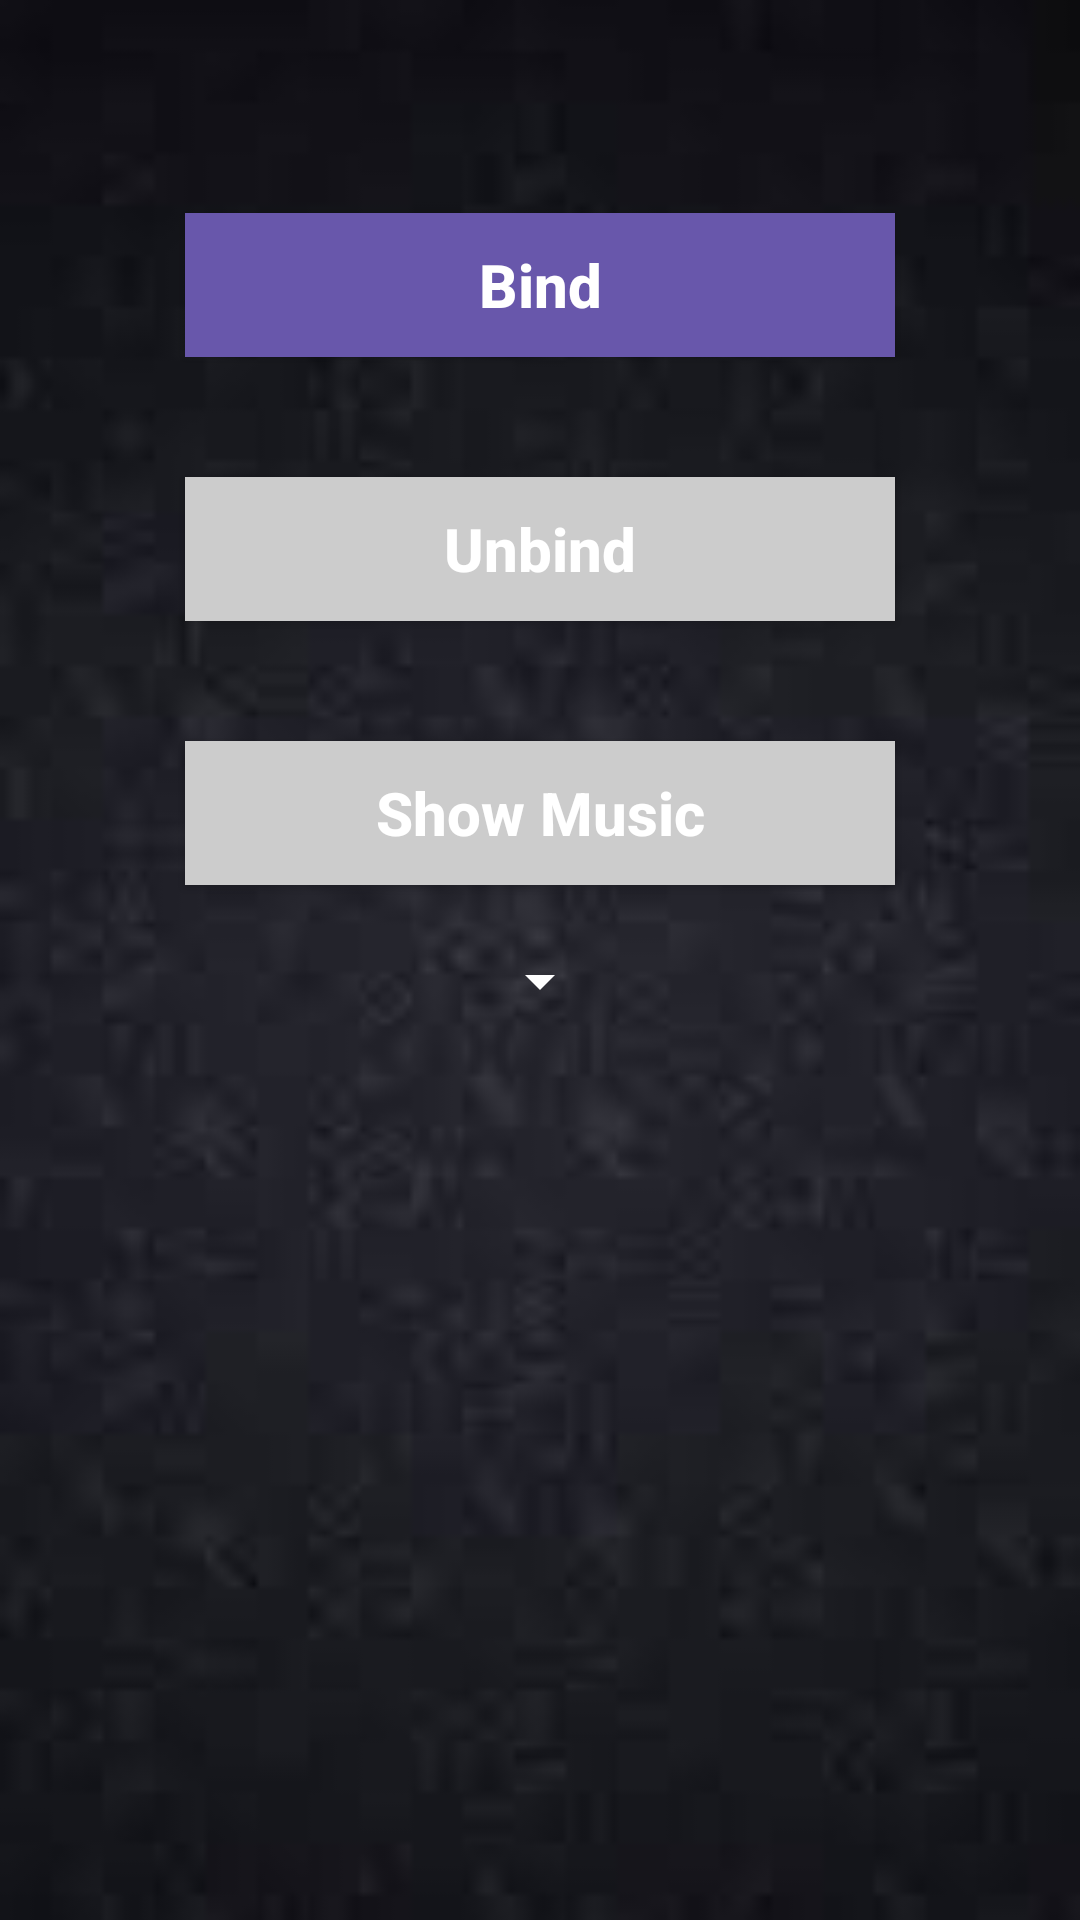

Android layout source for this screen:
<!-- AndroidManifest.xml: application theme Theme.MusicClient -->
<!-- res/layout/activity_main.xml -->
<?xml version="1.0" encoding="utf-8"?>
<LinearLayout xmlns:android="http://schemas.android.com/apk/res/android"
    xmlns:tools="http://schemas.android.com/tools"
    android:layout_width="match_parent"
    android:layout_height="match_parent"
    android:background="@drawable/background"
    android:gravity="center"
    android:orientation="vertical"
    tools:context=".MainActivity">

    <Button
        android:id="@+id/bind"
        android:layout_width="wrap_content"
        android:layout_height="wrap_content"
        android:layout_margin="20dp"
        android:background="@color/buttonEnable"
        android:clickable="true"
        android:ems="10"
        android:text="Bind"
        android:textAllCaps="false"
        android:textColor="@color/white"
        android:textSize="20dp"
        android:textStyle="bold" />

    <Button
        android:id="@+id/unbind"
        android:layout_width="wrap_content"
        android:layout_height="wrap_content"
        android:layout_margin="20dp"
        android:background="@color/buttonDisable"
        android:clickable="false"
        android:ems="10"
        android:text="Unbind"
        android:textAllCaps="false"
        android:textColor="@color/white"
        android:textSize="20dp"
        android:textStyle="bold" />

    <Button
        android:id="@+id/allMusic"
        android:layout_width="wrap_content"
        android:layout_height="wrap_content"
        android:layout_margin="20dp"
        android:background="@color/buttonDisable"
        android:clickable="false"
        android:ems="10"
        android:text="Show Music"
        android:textAllCaps="false"
        android:textColor="@color/white"
        android:textSize="20dp"
        android:textStyle="bold" />

    <Spinner
        android:id="@+id/planets_spinner"
        android:layout_width="wrap_content"
        android:layout_height="wrap_content"
        android:backgroundTint="@color/white"
        android:contentDescription="Song List"
        android:outlineAmbientShadowColor="@color/white"/>

    <RelativeLayout
        android:layout_width="match_parent"
        android:layout_height="wrap_content"
        android:layout_margin="50dp">

        <ImageView
            android:id="@+id/singleImageView"
            android:layout_width="100dp"
            android:layout_height="100dp"
            android:padding="2dp" />

        <TextView
            android:id="@+id/singleTitle"
            android:layout_width="wrap_content"
            android:layout_height="wrap_content"
            android:layout_toEndOf="@+id/singleImageView"
            android:layout_marginTop="20dp"
            android:textColor="@color/white"
            android:textSize="20sp"
            android:textStyle="bold" />

        <TextView
            android:id="@+id/singleArtist"
            android:layout_width="wrap_content"
            android:layout_height="wrap_content"
            android:layout_below="@+id/singleTitle"
            android:layout_toEndOf="@+id/singleImageView"
            android:textColor="@color/white"
            android:textSize="20sp"
            android:textStyle="italic" />
    </RelativeLayout>
    <ImageView
        android:id="@+id/playPause"
        android:layout_width="50dp"
        android:layout_height="50dp"
        android:src="@drawable/pause_music"
        android:visibility="invisible"/>


</LinearLayout>
<!-- resources referenced by this layout -->
<resources>
  <color name="buttonDisable">#cccccc</color>
  <color name="buttonEnable">#6857AB</color>
  <color name="white">#FFFFFFFF</color>
  <!-- drawable background: jpg bitmap (drawable, 1818 bytes) -->
  <!-- drawable pause_music (drawable-anydpi) -->
  <vector xmlns:android="http://schemas.android.com/apk/res/android"
      android:width="24dp"
      android:height="24dp"
      android:viewportWidth="24"
      android:viewportHeight="24"
      android:tint="#FFFFFF"
      android:alpha="0.9">
    <path
        android:fillColor="@android:color/white"
        android:pathData="M9,16h2L11,8L9,8v8zM12,2C6.48,2 2,6.48 2,12s4.48,10 10,10 10,-4.48 10,-10S17.52,2 12,2zM12,20c-4.41,0 -8,-3.59 -8,-8s3.59,-8 8,-8 8,3.59 8,8 -3.59,8 -8,8zM13,16h2L15,8h-2v8z"/>
  </vector>
  <style name="Theme.MusicClient" parent="Theme.MaterialComponents.DayNight.DarkActionBar">
          
          <item name="colorPrimary">#6857AB</item>
          <item name="colorPrimaryVariant">#6857AB</item>
          <item name="colorOnPrimary">@color/white</item>
          
          <item name="colorSecondary">@color/teal_200</item>
          <item name="colorSecondaryVariant">@color/teal_700</item>
          <item name="colorOnSecondary">@color/black</item>
          
          <item name="android:statusBarColor" tools:targetApi="l">?attr/colorPrimaryVariant</item>
          
      </style>
  <color name="teal_200">#FF03DAC5</color>
  <color name="teal_700">#FF018786</color>
  <color name="black">#FF000000</color>
</resources>
